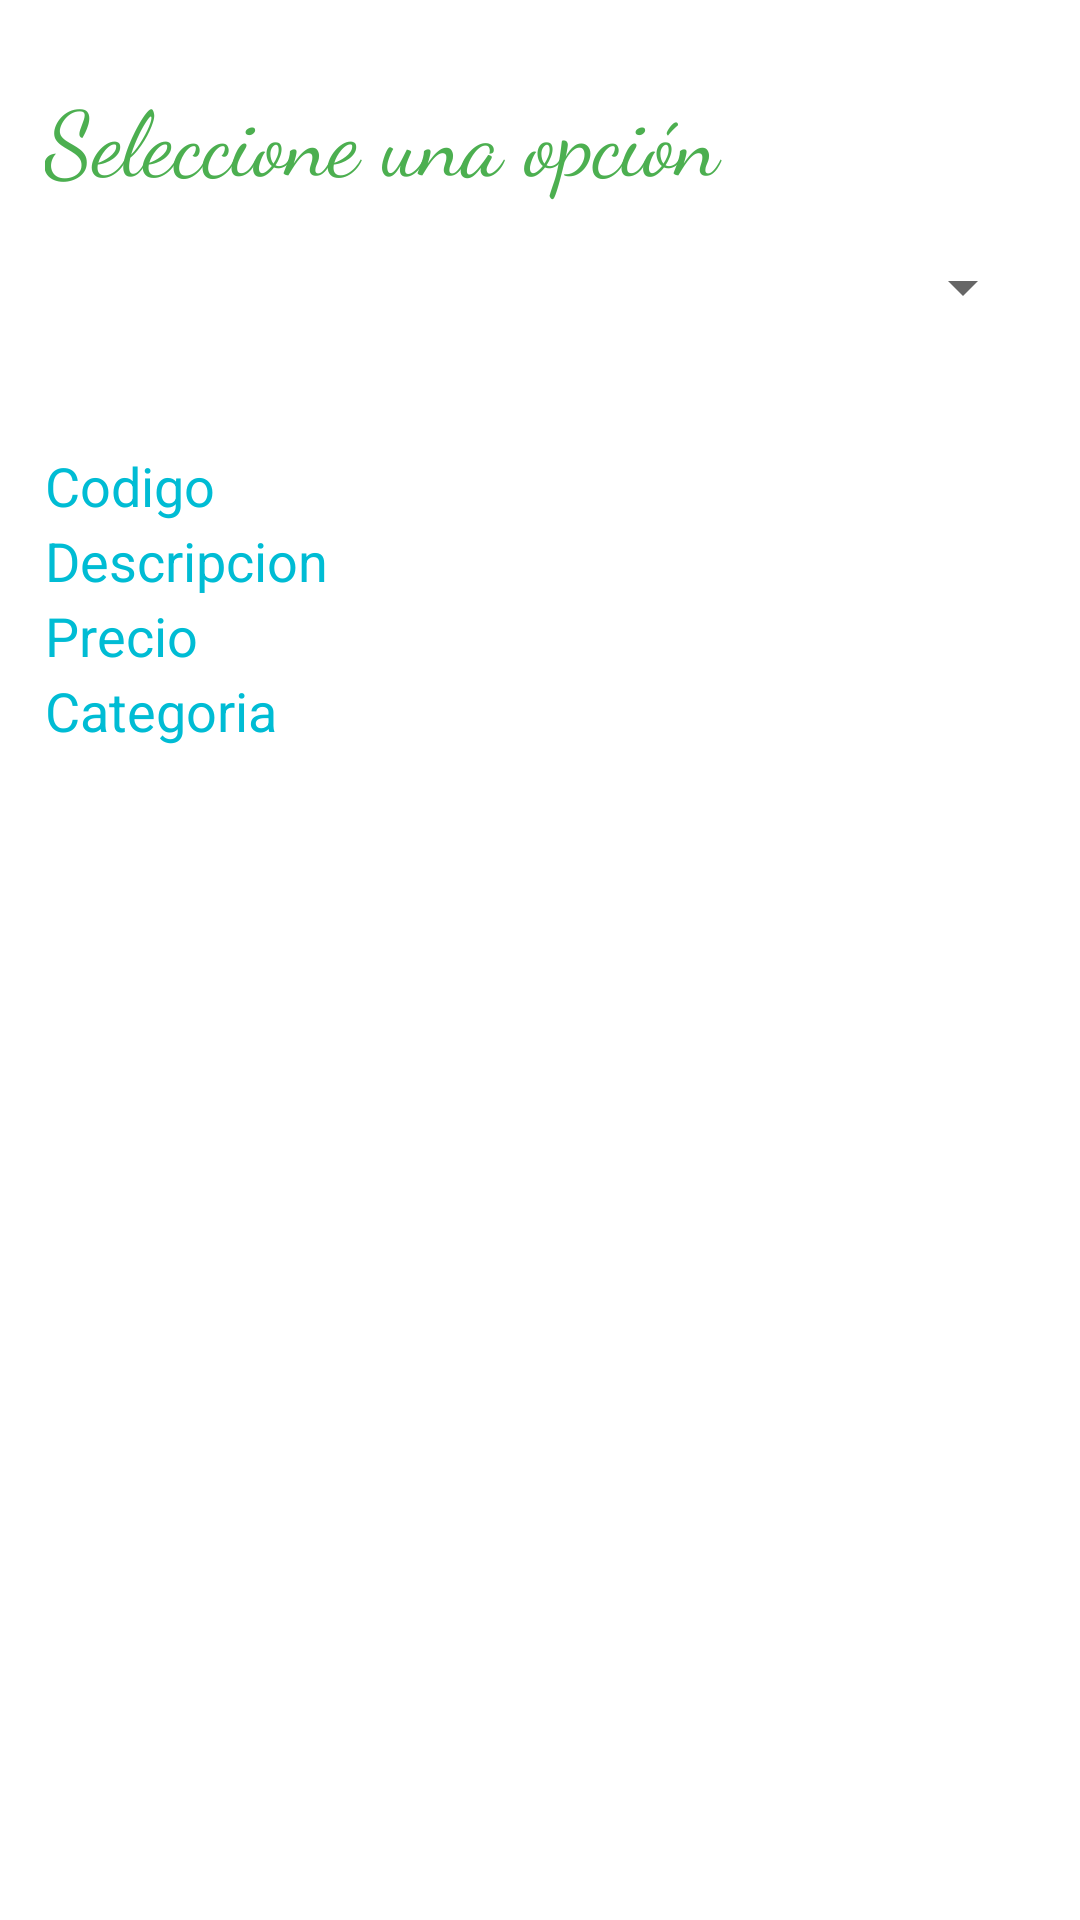

Produce the Android XML layout that renders to this screen, including the resource entries it uses.
<!-- AndroidManifest.xml: application theme Theme.Evaluacion_CRUDSQLite -->
<!-- res/layout/activity_consulta_spinner.xml -->
<?xml version="1.0" encoding="utf-8"?>
<LinearLayout xmlns:android="http://schemas.android.com/apk/res/android"
    android:layout_width="match_parent"
    android:layout_height="match_parent"
    xmlns:tools="http://schemas.android.com/tools"
    android:orientation="vertical"
    tools:context=".ConsultaSpinner">

    <TextView
        android:layout_width="match_parent"
        android:layout_height="wrap_content"
        android:text="Seleccione una opción"
        android:layout_marginTop="25dp"
        android:textAlignment="gravity"
        android:textSize="30dp"
        android:layout_marginLeft="15dp"
        android:layout_marginRight="15dp"
        android:textColor="#4CAF50"
        android:fontFamily="cursive"
        />

    <Spinner
        android:id="@+id/sp_options"
        android:layout_width="fill_parent"
        android:layout_height="48dp"
        android:layout_marginLeft="15dp"
        android:layout_marginTop="5dp"
        android:layout_marginRight="15dp"
        android:drawSelectorOnTop="true"
        android:paddingLeft="15dp"
        android:spinnerMode="dropdown" />

    <RelativeLayout
        android:layout_width="match_parent"
        android:layout_height="match_parent"
        android:layout_marginTop="30dp">

        <TextView
            android:id="@+id/tv_cod"
            android:layout_width="match_parent"
            android:layout_height="wrap_content"
            android:layout_marginLeft="15dp"
            android:layout_marginRight="15dp"
            android:text="Codigo"
            android:textColor="#00BCD4"
            android:textSize="18dp" />

        <TextView
            android:id="@+id/tv_descripcion"
            android:layout_width="match_parent"
            android:layout_height="wrap_content"
            android:layout_marginLeft="15dp"
            android:layout_marginTop="25dp"
            android:layout_marginRight="15dp"
            android:text="Descripcion"
            android:textColor="#00BCD4"
            android:textSize="18dp" />

        <TextView
            android:id="@+id/tv_precio"
            android:layout_width="match_parent"
            android:layout_height="wrap_content"
            android:layout_marginLeft="15dp"
            android:layout_marginTop="50dp"
            android:layout_marginRight="15dp"
            android:text="Precio"
            android:textColor="#00BCD4"
            android:textSize="18dp" />

        <TextView
            android:id="@+id/tv_cat"
            android:layout_width="match_parent"
            android:layout_height="wrap_content"
            android:layout_marginLeft="15dp"
            android:layout_marginTop="75dp"
            android:layout_marginRight="15dp"
            android:text="Categoria"
            android:textColor="#00BCD4"
            android:textSize="18dp" />
    </RelativeLayout>


</LinearLayout>
<!-- resources referenced by this layout -->
<resources>
  <style name="Theme.Evaluacion_CRUDSQLite" parent="Theme.MaterialComponents.DayNight.DarkActionBar">
          
          <item name="colorPrimary">@color/purple_500</item>
          <item name="colorPrimaryVariant">@color/purple_700</item>
          <item name="colorOnPrimary">@color/white</item>
          
          <item name="colorSecondary">@color/teal_200</item>
          <item name="colorSecondaryVariant">@color/teal_700</item>
          <item name="colorOnSecondary">@color/black</item>
          
          <item name="android:statusBarColor" tools:targetApi="l">?attr/colorPrimaryVariant</item>
          
      </style>
  <color name="purple_500">#FF6200EE</color>
  <color name="purple_700">#FF3700B3</color>
  <color name="white">#FFFFFFFF</color>
  <color name="teal_200">#FF03DAC5</color>
  <color name="teal_700">#FF018786</color>
  <color name="black">#FF000000</color>
</resources>
